Run: headless pygame with SDL's dummy video driver; simulated clock (each Clock.tick advances the game by its frame time, no real sleeping); random seed 0; keys injected as events and as key.get_pressed() state; mouse plan: one left click at the window centre at the start of phase 2, then a move to the lower-right quarter at the start of phase 3; restart key R tapped at the start of phases 3 and 4.
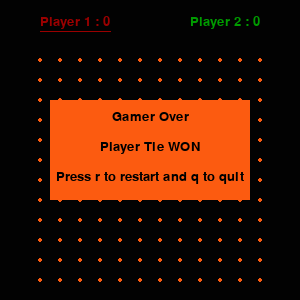
Frame 1 of 4 · flips 1–60 · no input
Frame 2 of 4 · flips 61–180 · clicked the window centre · tapped SPACE, RETURN · held RIGHT (→), D · screen unchanged from frame 1, image omitted
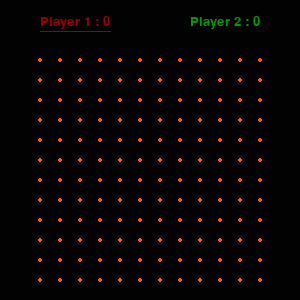
Frame 3 of 4 · flips 181–300 · moved the mouse to the lower-right quarter · tapped R · held DOWN (↓), S
Frame 4 of 4 · flips 301–420 · tapped R · held LEFT (←), A, UP (↑), W · screen unchanged from frame 3, image omitted

The pygame program that drew these frames:

import pygame

screen=width,height=300,300
cellsize=20
padding =20
row=col=(width-padding*4)//cellsize 

pturn=0


window=pygame.display.set_mode(screen)
Background_Color=(2,2,2)
Dots_Color=(252,91,16)
Dots_Inner_Color=(12,12,12)
Line_Color=(255,255,255)
Player1_color=(155,0,0)
Player2_color=(0,155,0)
Text_color=(0,0,0)
def reset_cells():
    pos=None
    cur_cell= None
    up=bottom=left=right=False
    return pos, cur_cell,up,bottom,left,right
def reset_score():
    fillcount=0
    scores= [0]*2
    gameover= False
    return fillcount,scores, gameover
def reset_player():
    turn=0
    players=['1asd','2asdawdasdawd']
    cplayer=players[turn]
    nturn=False
    return turn,players,cplayer,nturn
pos, cur_cell,up,bottom,left,right=reset_cells()
turn,players,cplayer,nturn= reset_player()
fillcount,scores, gameover = reset_score()
gameover=True

class Cell:
    def __init__(self,r,c):
        self.r=r
        self.c=c
        self.index=self.r*row +self.c
        self.rect= pygame.Rect((c*cellsize +2*padding,r*cellsize + 3*padding),(cellsize,cellsize))
        self.left=self.rect.left
        self.top=self.rect.top
        self.right=self.rect.right
        self.bottom=self.rect.bottom
        self.edges=[ [(self.left,self.top),(self.right,self.top)],
                     [(self.right,self.top),(self.right,self.bottom)],
                     [(self.right,self.bottom),(self.left,self.bottom)],
                     [(self.left,self.bottom),(self.left,self.top)]
                     ]
        self.sides=[False,False,False,False]
        self.winner= None
    def checkwin(self,cplayer):
        if not self.winner:
            if self.sides==[True]*4:
                self.winner=cplayer
                if self.winner== players[0]:
                    self.color=Player1_color
                else :
                    self.color=Player2_color
                self.text = font.render(self.winner[0], True,Text_color)
                
                return 1
        else:
            return 0

    def update (self,window):
        if self.winner:
            pygame.draw.rect(window,self.color,self.rect)
            window.blit(self.text,(self.rect.centerx, self.rect.centery))
        
        for index, side in enumerate(self.sides):
            if side:
                pygame.draw.line(window,Line_Color,(self.edges[index][0]),(self.edges[index][1]),2)
def create_cells():

    cells=[]
    for r in range(row):
        for c in range(col):
            cell=Cell(r,c)
            cells.append(cell)
    return cells

cells= create_cells()
    


pygame.init()
font= pygame.font.SysFont('cursive',20)


running=True
while running:
    window.fill(Background_Color)
    for event in pygame.event.get():
        if event.type == pygame.QUIT:
            running=False
        if event.type== pygame.MOUSEBUTTONDOWN:
            pos=event.pos
        if event.type== pygame.MOUSEBUTTONUP:
            pos=None
        if event.type== pygame.KEYDOWN:
            if event.key== (pygame.K_q or pygame.K_ESCAPE):
                running=False
            if event.key == pygame.K_r:
                pos, cur_cell,up,bottom,left,right=reset_cells()
                fillcount,scores, gameover = reset_score()
                turn,players,cplayer,nturn= reset_player()
                cells= create_cells()   
            if not gameover:
                if event.key == pygame.K_UP:
                    up=True
                if event.key == pygame.K_DOWN:
                    bottom=True
                if event.key == pygame.K_RIGHT:
                    right=True
                if event.key == pygame.K_LEFT:
                    left=True
        if event.type== pygame.KEYUP:
            if event.key == pygame.K_UP:
                up=False
            if event.key == pygame.K_DOWN:
                bottom=False
            if event.key == pygame.K_RIGHT:
                right=False
            if event.key == pygame.K_LEFT:
                left=False
        
    for r in range(row+1):
        for c in range(col+1):
            pygame.draw.circle(window,Dots_Color,(c*cellsize +2*padding,r*cellsize + 3*padding), 2)
    for cell in cells:
        cell.update(window)
        if pos and cell.rect.collidepoint(pos):
            cur_cell=cell
    if cur_cell:
        index= cur_cell.index
        if not cur_cell.winner:
            pygame.draw.circle(window,Dots_Color,(cur_cell.rect.centerx,cur_cell.rect.centery),2)
        if up and not cur_cell.sides[0]:
            cur_cell.sides[0]=True
            if index - row>=0:
                cells[index-row].sides[2]=True
            nturn=True
        if bottom and not cur_cell.sides[2]:
            cur_cell.sides[2]=True
            if index + row<len(cells):
                cells[index+row].sides[0]=True
            nturn=True
        if left and not cur_cell.sides[3]:
            cur_cell.sides[3]=True
            if index%col>0:
                cells[index-1].sides[1]=True
            nturn=True
        if right and not cur_cell.sides[1]:
            cur_cell.sides[1]=True
            if index%col!=col-1:
                cells[index+1].sides[3]=True
            nturn=True
        res= cur_cell.checkwin(cplayer)
        if res:
            fillcount+=1
            scores[turn]+=1
            turn-1
            nturn=False
        if nturn :
            turn= (turn + 1)% len(players)
            cplayer=players[turn]
            nturn=False
            if fillcount>=len(cells)-1:
                print(scores)
                gameover=True

    p1ing = font.render(f'Player 1 : {scores[0]}', True, Player1_color)
    p1rect = p1ing.get_rect()
    p1rect.x,p1rect.y= 2*padding, 15
    p2ing = font.render(f'Player 2 : {scores[1]}',True,Player2_color)
    p2rect = p2ing.get_rect()
    p2rect.right, p2rect.y = width-2*padding,15
    window.blit(p1ing,p1rect)
    window.blit(p2ing,p2rect)
    if cplayer==players[0]:
        pygame.draw.line(window,Player1_color,(p1rect.x,p1rect.bottom + 2),(p1rect.right, p1rect.bottom + 2))
    else :
        pygame.draw.line(window,Player1_color,(p2rect.x,p2rect.bottom + 2),(p2rect.right, p2rect.bottom + 2))
    if gameover:
        rect= pygame.Rect((50,100, width-100, height-200))
        pygame.draw.rect(window,Background_Color,rect)
        pygame.draw.rect(window,Dots_Color,rect)
        
        over= font.render('Gamer Over', True, Text_color)
        window.blit(over,(rect.centerx - over.get_width()//2, rect.y+10))
        if scores[0]> scores[1]:
            winner = players[0]
            winnercolor=Player1_color
        elif scores[0] < scores[1]:
            winner = players[1]
            winnercolor=Player2_color
        else :
            winner= "Tie"
            winnercolor=Text_color
        winnerimg=font.render(f'Player {winner} WON', True, winnercolor)
        window.blit(winnerimg,((rect.centerx - winnerimg.get_width()//2, rect.centery -10)))
        msg ="Press r to restart and q to quit"
        msgimg= font.render(msg,True, Text_color)
        window.blit(msgimg,((rect.centerx - msgimg.get_width()//2, rect.centery +20)))
    pygame.display.update()
pygame.quit()

 
